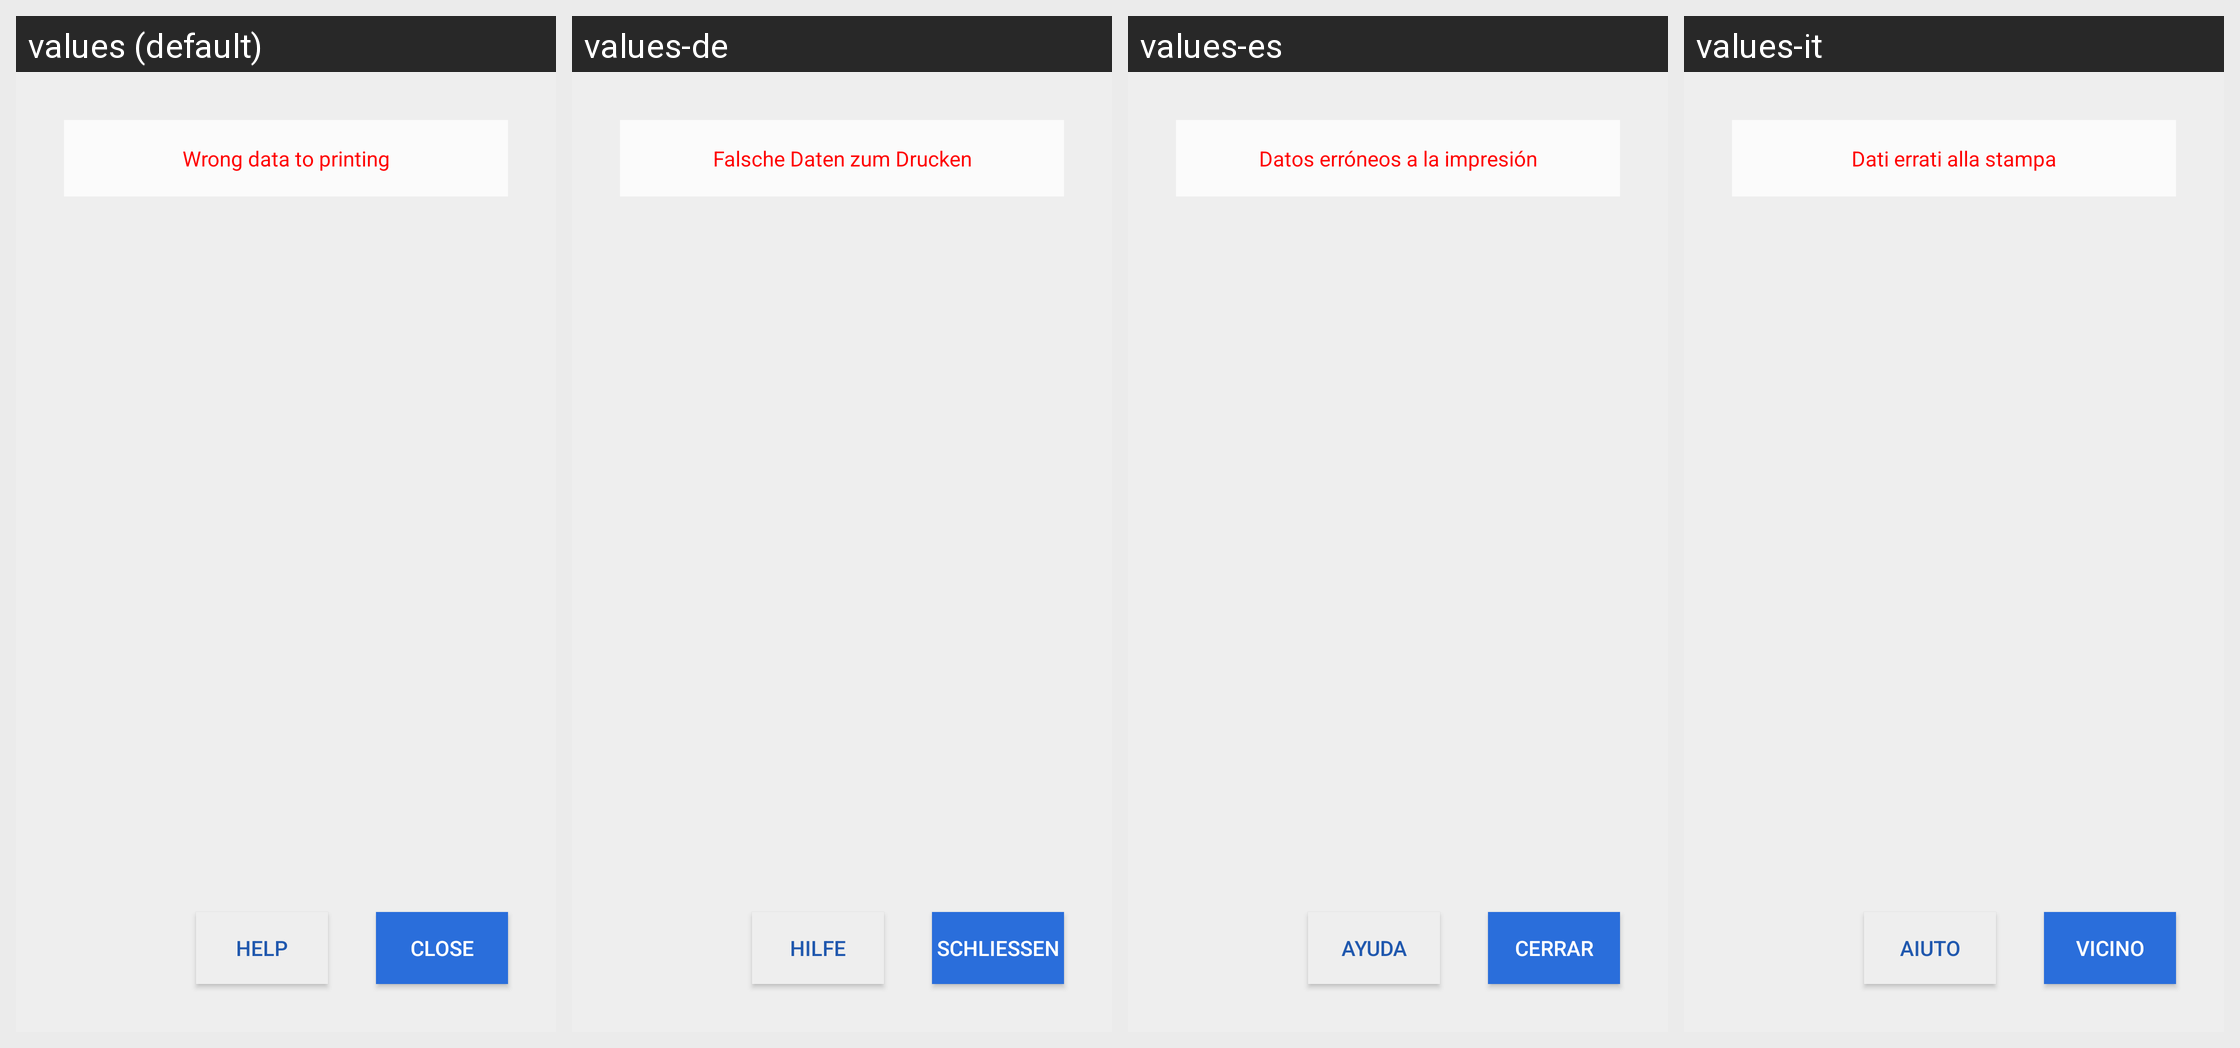

This grid shows one Android layout under several languages. Give, for every string resource on the screen, its name, the default text and each shown locale's text.
Android screen res/layout/activity_error.xml rendered under 4 locales, left to right: values (default), values-de, values-es, values-it. Device: Nexus 5 (rendered at 1080×1920; each locale shown at half size, 540×960, under a caption strip naming it); theme AppTheme.
Other locales in the repository, not shown: values-af, values-am, values-ar, values-as, values-az, values-be, values-bg, values-bn, values-bs, values-ca, values-cs, values-da, values-el, values-en-rAU, values-en-rCA, values-en-rGB, values-en-rXC, values-es-rUS, values-et, values-eu, values-fa, values-fi, values-fr, values-fr-rCA, values-gl, values-gu, values-hi, values-hr, values-hu, values-hy, values-in, values-is, values-iw, values-ja, values-ka, values-kk, values-km, values-kn, values-ko, values-ky, values-lo, values-lt, values-lv, values-mk, values-ml, values-mn, values-mr, values-ms, values-my, values-nb, values-ne, values-nl, values-or, values-pa, values-pl, values-pt, values-pt-rBR, values-pt-rPT, values-ro, values-ru, values-si, values-sk, values-sl, values-sq, values-sr, values-sv, values-sw, values-ta, values-te, values-th, values-tl, values-tr, values-tr-rTR, values-uk, values-ur, values-uz, values-vi, values-zh-rCN, values-zh-rHK, values-zh-rTW, values-zu.
Strings drawn on this screen, with the default value and each locale's value (text and hints the layout hard-codes, and strings that could not be matched under every locale, appear in the picture but are not listed):

error_wrong_data
  values: Wrong data to printing
  values-de: Falsche Daten zum Drucken
  values-es: Datos erróneos a la impresión
  values-it: Dati errati alla stampa

btnClose
  values: Close
  values-de: Schließen
  values-es: Cerrar
  values-it: Vicino

meny_sub_2
  values: Help
  values-de: Hilfe
  values-es: Ayuda
  values-it: Aiuto
